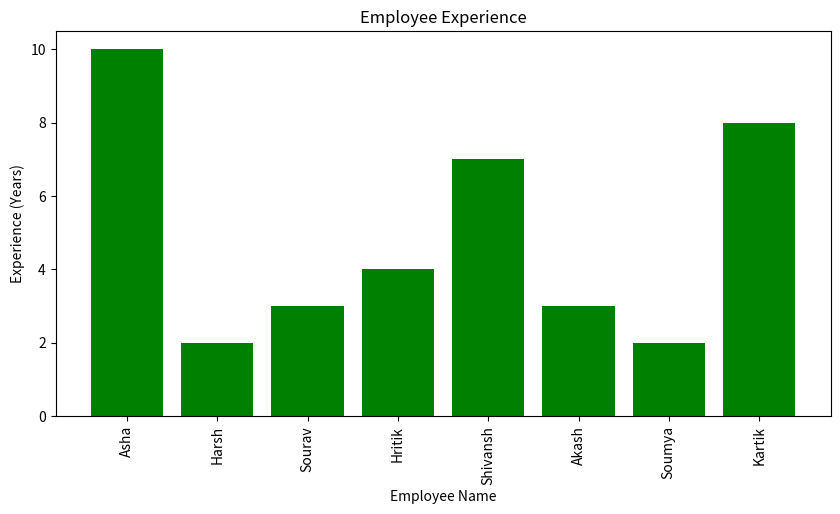

Here is the Python script that generated this plot:
# -*- coding: utf-8 -*-
"""
Created on Wed Apr  2 18:12:52 2025

@author: admin
"""

import pandas as pd
import matplotlib.pyplot as plt

data = {
    "Name": ["Asha", "Harsh", "Sourav", "Hritik", "Shivansh", "Akash", "Soumya", "Kartik"],
    "Dept": ["Administration", "Marketing", "Technical", "Technical", "Administration", "Marketing", "Technical", "Administration"],
    "Type": ["Fulltime", "Intern", "Intern", "Parttime", "Parttime", "Fulltime", "Intern", "Intern"],
    "Salary": [120000, 50000, 70000, 67800, 55000, 57900, 64300, 110000],
    "Exp": [10, 2, 3, 4, 7, 3, 2, 8]
}

df = pd.DataFrame(data)

print("Number of employees in each department:\n", df["Dept"].value_counts())

parttime = df[(df["Dept"] == "Marketing") & (df["Type"] == "Parttime")]
print("\nPart-time employees in Marketing department:\n", parttime)

print("\nAverage and Total salary of each department :\n" , df.groupby("Dept")["Salary"].agg(["mean", "sum"]))

print("\n Employee with experience greater than 2 \n" , df[df.Exp > 2] )

print("\nDataset Info:")
print(df.info())

plt.figure(figsize=(10, 5))
plt.bar(df["Name"], df["Exp"], color='green')
plt.xlabel("Employee Name")
plt.ylabel("Experience (Years)")
plt.title("Employee Experience")
plt.xticks(rotation=90)
plt.show()


print("\nUnique Department Names: \n",  df["Dept"].unique())